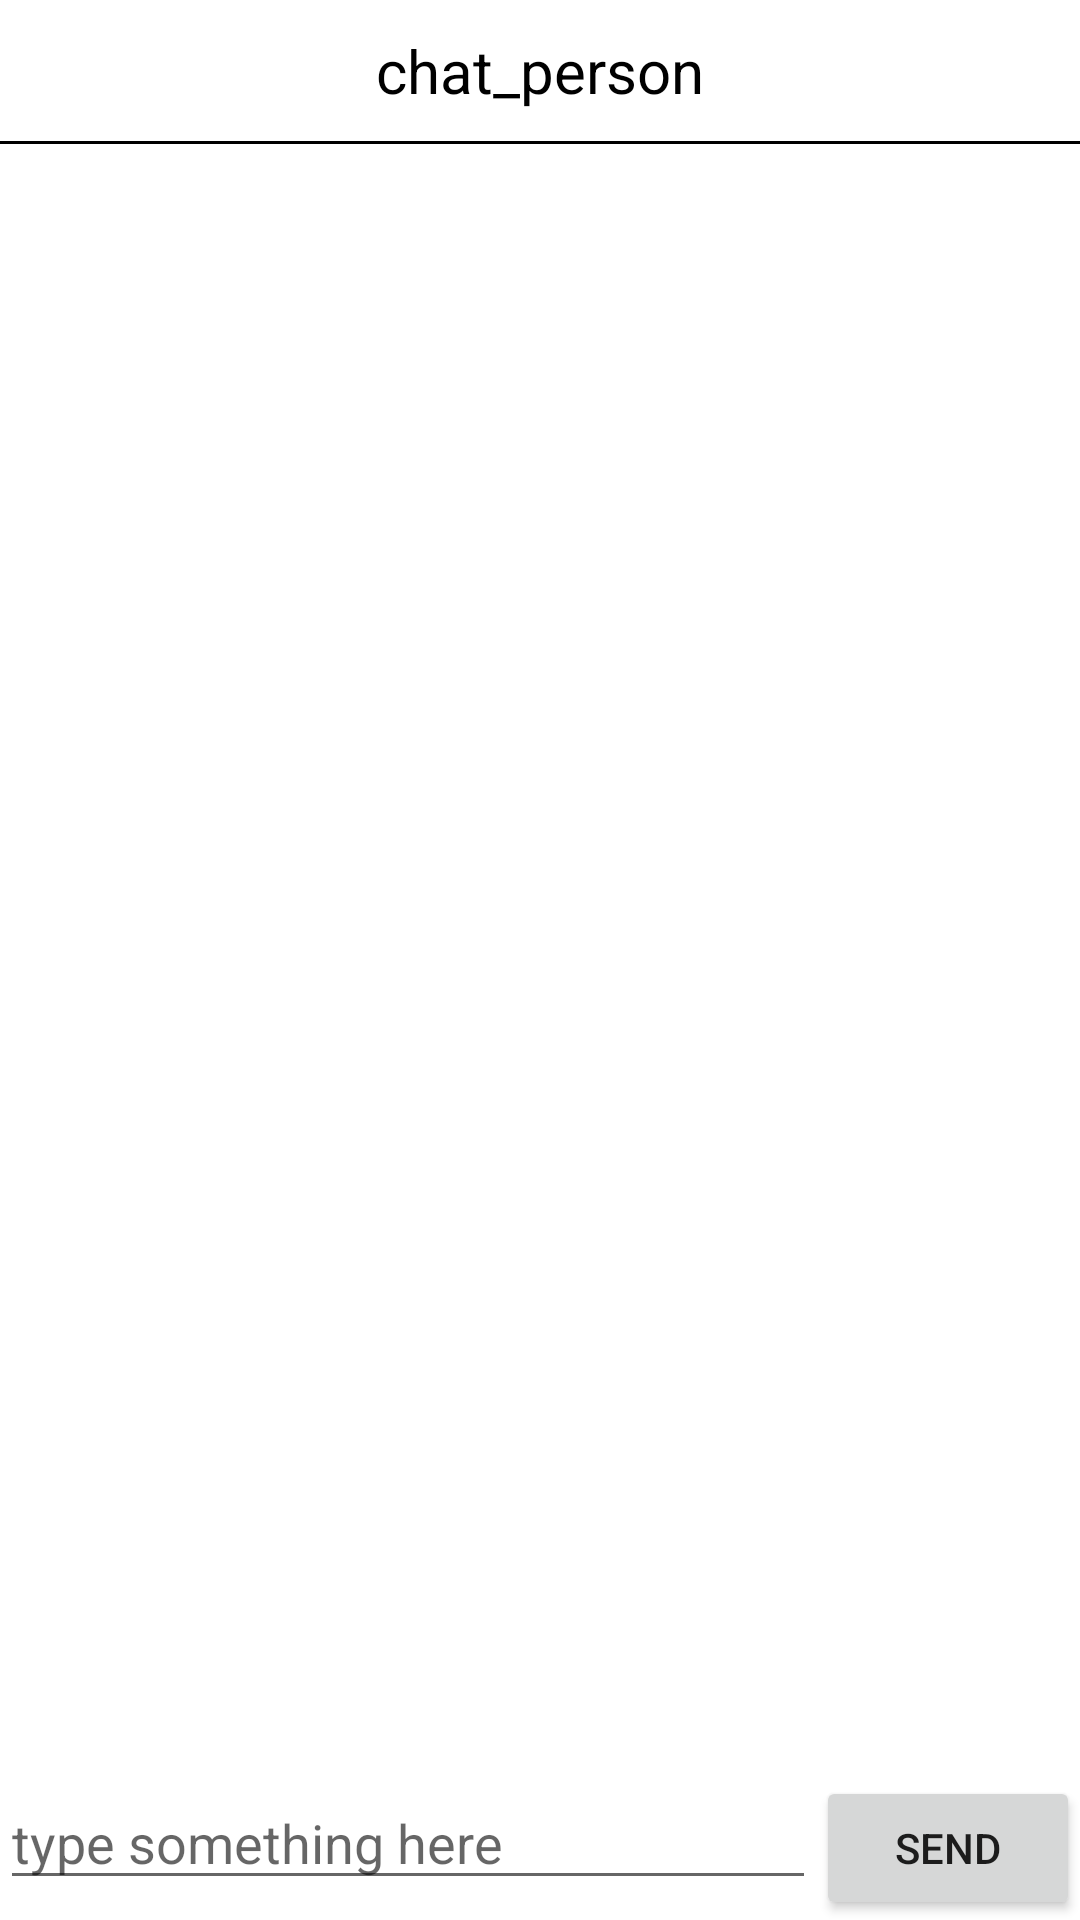

This screen was rendered from an Android layout file. Write that file and the resources it references.
<!-- AndroidManifest.xml: application theme Theme.SimpleWeChat -->
<!-- res/layout/activity_chat.xml -->
<?xml version="1.0" encoding="utf-8"?>
<LinearLayout xmlns:android="http://schemas.android.com/apk/res/android"
    xmlns:app="http://schemas.android.com/apk/res-auto"
    xmlns:tools="http://schemas.android.com/tools"
    android:layout_width="match_parent"
    android:layout_height="match_parent"
    android:orientation="vertical"
    tools:context=".ChatActivity">

    <TextView
        android:layout_width="match_parent"
        android:layout_height="wrap_content"
        android:id="@+id/chat_person"
        android:textSize="20sp"
        android:textColor="@color/black"
        android:gravity="center"
        android:layout_margin="10dp"
        android:text="chat_person"/>

    <View
        android:layout_width="match_parent"
        android:layout_height="1dp"
        android:background="@color/black"/>

    <androidx.recyclerview.widget.RecyclerView
    android:layout_width="match_parent"
    android:layout_height="0dp"
    android:id="@+id/msg_recycler_view"
    android:layout_weight="1"></androidx.recyclerview.widget.RecyclerView>

    <LinearLayout
        android:layout_width="match_parent"
        android:layout_height="wrap_content">

        <EditText
            android:layout_width="0dp"
            android:layout_height="wrap_content"
            android:layout_weight="1"
            android:id="@+id/input_text"
            android:hint="type something here"
            android:maxLines="2"/>
        <Button
            android:layout_width="wrap_content"
            android:layout_height="wrap_content"
            android:id="@+id/send"
            android:text="Send"/>
    </LinearLayout>


</LinearLayout>
<!-- resources referenced by this layout -->
<resources>
  <style name="Theme.SimpleWeChat" parent="Theme.MaterialComponents.DayNight.DarkActionBar">
          
          <item name="colorPrimary">@color/purple_500</item>
          <item name="colorPrimaryVariant">@color/purple_700</item>
          <item name="colorOnPrimary">@color/white</item>
          
          <item name="colorSecondary">@color/teal_200</item>
          <item name="colorSecondaryVariant">@color/teal_700</item>
          <item name="colorOnSecondary">@color/black</item>
          
          <item name="android:statusBarColor" tools:targetApi="l">?attr/colorPrimaryVariant</item>
          
      </style>
  <!-- not gathered from this repository: default colours our renderer supplied (Android Studio template values) -->
  <color name="purple_500">#FF6200EE</color>
  <color name="purple_700">#FF3700B3</color>
  <color name="teal_200">#FF03DAC5</color>
  <color name="teal_700">#FF018786</color>
  <color name="black">#FF000000</color>
  <color name="white">#FFFFFFFF</color>
</resources>
